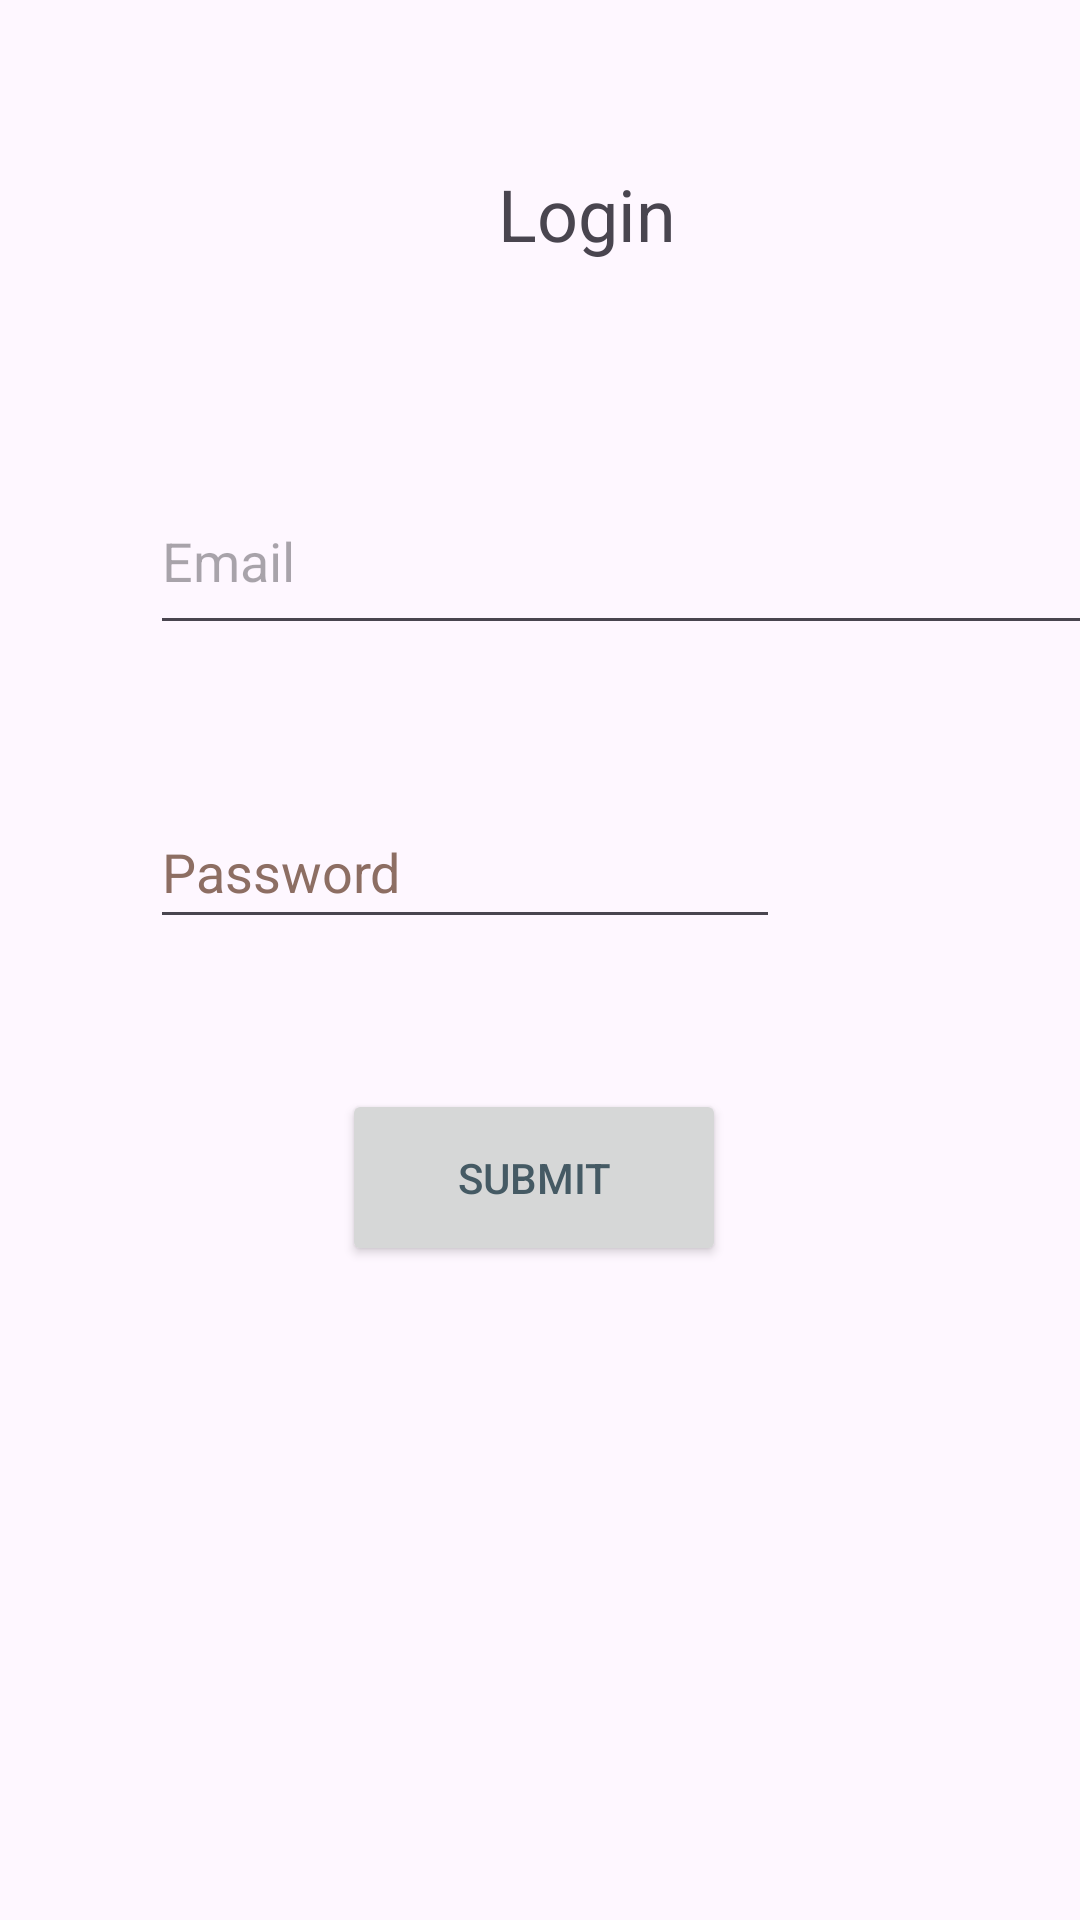

Reconstruct the res/layout file that produces this screen, plus the resources it refers to.
<!-- AndroidManifest.xml: application theme Theme.Taskmaster -->
<!-- res/layout/activity_login.xml -->
<?xml version="1.0" encoding="utf-8"?>
<androidx.constraintlayout.widget.ConstraintLayout xmlns:android="http://schemas.android.com/apk/res/android"
    xmlns:app="http://schemas.android.com/apk/res-auto"
    xmlns:tools="http://schemas.android.com/tools"
    android:layout_width="match_parent"
    android:layout_height="match_parent"
    tools:context=".activity.LoginActivity">

    <TextView
        android:id="@+id/LoginActivityTitleTextView"
        android:layout_width="83dp"
        android:layout_height="31dp"
        android:layout_marginStart="166dp"
        android:layout_marginTop="55dp"
        android:text="@string/login"
        android:textSize="24sp"
        app:layout_constraintStart_toStartOf="parent"
        app:layout_constraintTop_toTopOf="parent"
        tools:ignore="TextSizeCheck" />

    <EditText
        android:id="@+id/LoginActivityEmailEditText"
        android:layout_width="332dp"
        android:layout_height="59dp"
        android:layout_marginStart="50dp"
        android:layout_marginTop="70dp"
        android:ems="10"
        android:hint="@string/email"
        android:inputType="textEmailAddress"
        app:layout_constraintStart_toStartOf="parent"
        app:layout_constraintTop_toBottomOf="@+id/LoginActivityTitleTextView"
        android:autofillHints="" />

    <EditText
        android:id="@+id/LoginActivityPasswordEditText"
        android:layout_width="wrap_content"
        android:layout_height="wrap_content"
        android:layout_marginStart="50dp"
        android:layout_marginTop="50dp"
        android:autofillHints=""
        android:ems="10"
        android:hint="@string/password"
        android:inputType="textPassword"
        android:minHeight="48dp"
        android:textColorHint="#8D6E63"
        app:layout_constraintStart_toStartOf="parent"
        app:layout_constraintTop_toBottomOf="@+id/LoginActivityEmailEditText" />

    <Button
        android:id="@+id/LoginActivitySubmitButton"
        android:layout_width="128dp"
        android:layout_height="59dp"
        android:layout_marginStart="157dp"
        android:layout_marginTop="50dp"
        android:layout_marginEnd="161dp"
        android:text="@string/submit"
        android:textColor="#455A64"
        app:layout_constraintEnd_toEndOf="parent"
        app:layout_constraintStart_toStartOf="parent"
        app:layout_constraintTop_toBottomOf="@+id/LoginActivityPasswordEditText" />
</androidx.constraintlayout.widget.ConstraintLayout>
<!-- resources referenced by this layout -->
<resources>
  <string name="email">Email</string>
  <string name="login">Login</string>
  <string name="password">Password</string>
  <string name="submit">Submit</string>
  <style name="Theme.Taskmaster" parent="Base.Theme.Taskmaster" />
  <style name="Base.Theme.Taskmaster" parent="Theme.Material3.DayNight">
          
          
      </style>
</resources>
